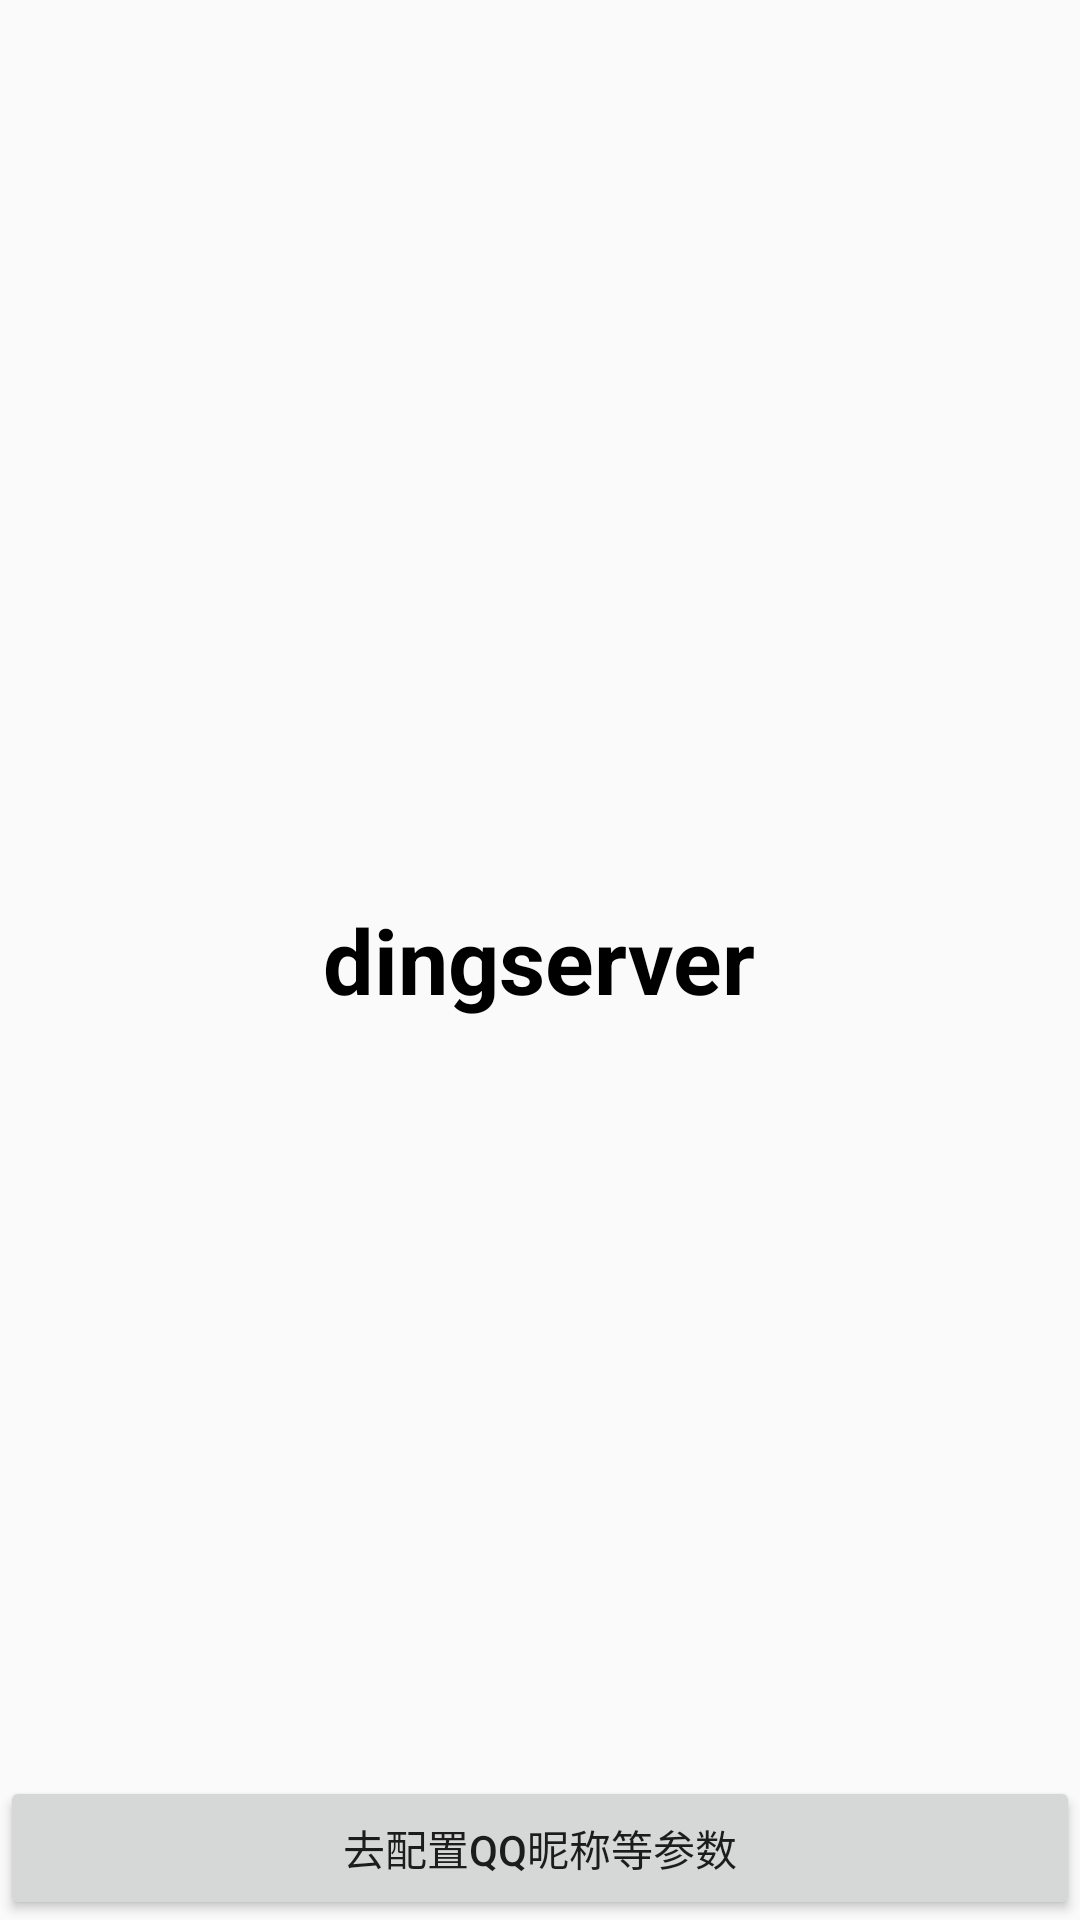

Here is an Android app screen rendered from its layout file. Give the layout XML and the strings, colors and styles it references.
<!-- AndroidManifest.xml: activity theme AppThemeNoActionBar -->
<!-- res/layout/activity_main.xml -->
<?xml version="1.0" encoding="utf-8"?>
<RelativeLayout xmlns:android="http://schemas.android.com/apk/res/android"
    xmlns:tools="http://schemas.android.com/tools"
    android:id="@+id/activity_main"
    android:layout_width="match_parent"
    android:layout_height="match_parent"
    tools:context="com.yich.dingserver.MainActivity">

    <TextView
        android:id="@+id/tv_tip"
        android:layout_width="wrap_content"
        android:layout_height="wrap_content"
        android:layout_centerInParent="true"
        android:textStyle="bold"
        android:textColor="@android:color/black"
        android:textSize="30dp"
        android:text="dingserver" />
     <Button  android:layout_width="match_parent"
         android:layout_height="wrap_content"
         android:id="@+id/setting"
         android:gravity="center"
         android:text="去配置qq昵称等参数"
         android:layout_alignParentBottom="true"/>
</RelativeLayout>
<!-- resources referenced by this layout -->
<resources>
  <style name="AppThemeNoActionBar" parent="Theme.AppCompat.Light.NoActionBar">
  
      </style>
</resources>
